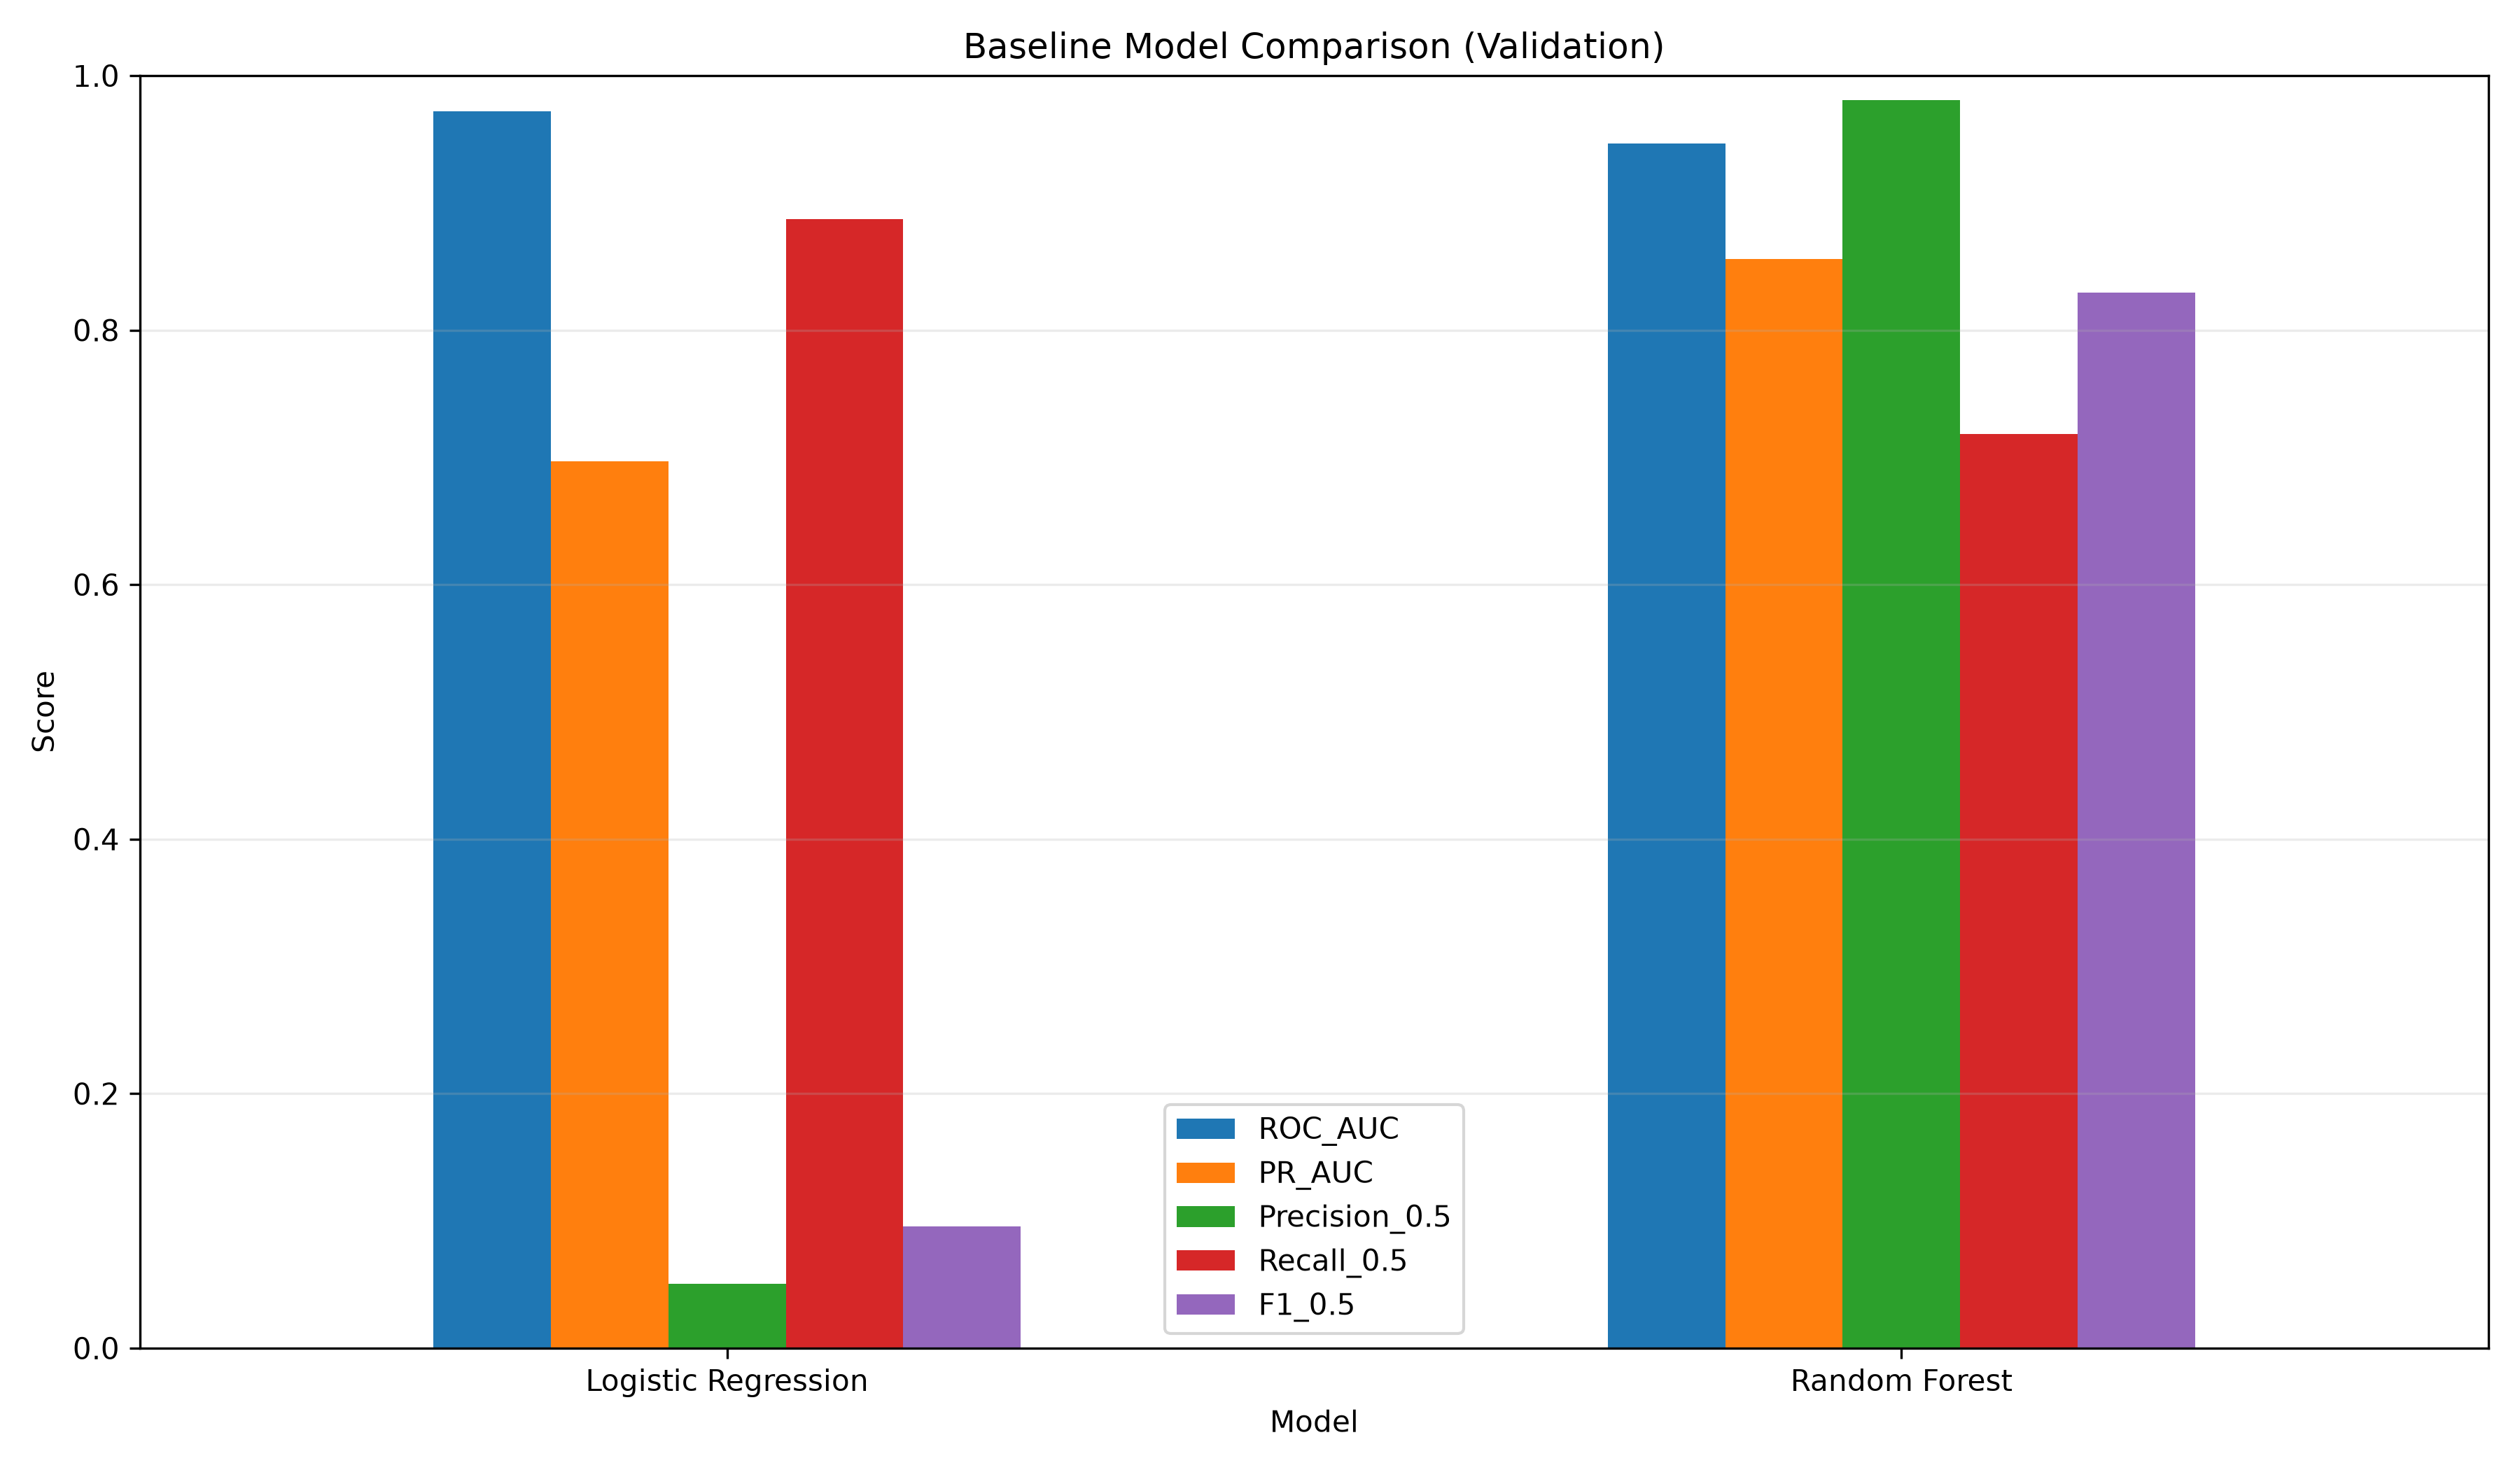

Data behind this chart, as committed beside it:
Model, Accuracy_0.5, Precision_0.5, Recall_0.5, F1_0.5, ROC_AUC, PR_AUC, Best_F1_Threshold_Validation, Best_F1_Validation, Precision_BestThreshold, Recall_BestThreshold, TN_0.5, FP_0.5, FN_0.5, TP_0.5
Logistic Regression, 0.9721, 0.05068, 0.8873, 0.09589, 0.9719, 0.6971, 0.95, 0.5108, 0.3688, 0.831, 41308, 1180, 8, 63
Random Forest, 0.9995, 0.9808, 0.7183, 0.8293, 0.9469, 0.8559, 0.18, 0.8571, 0.9194, 0.8028, 42487, 1, 20, 51
